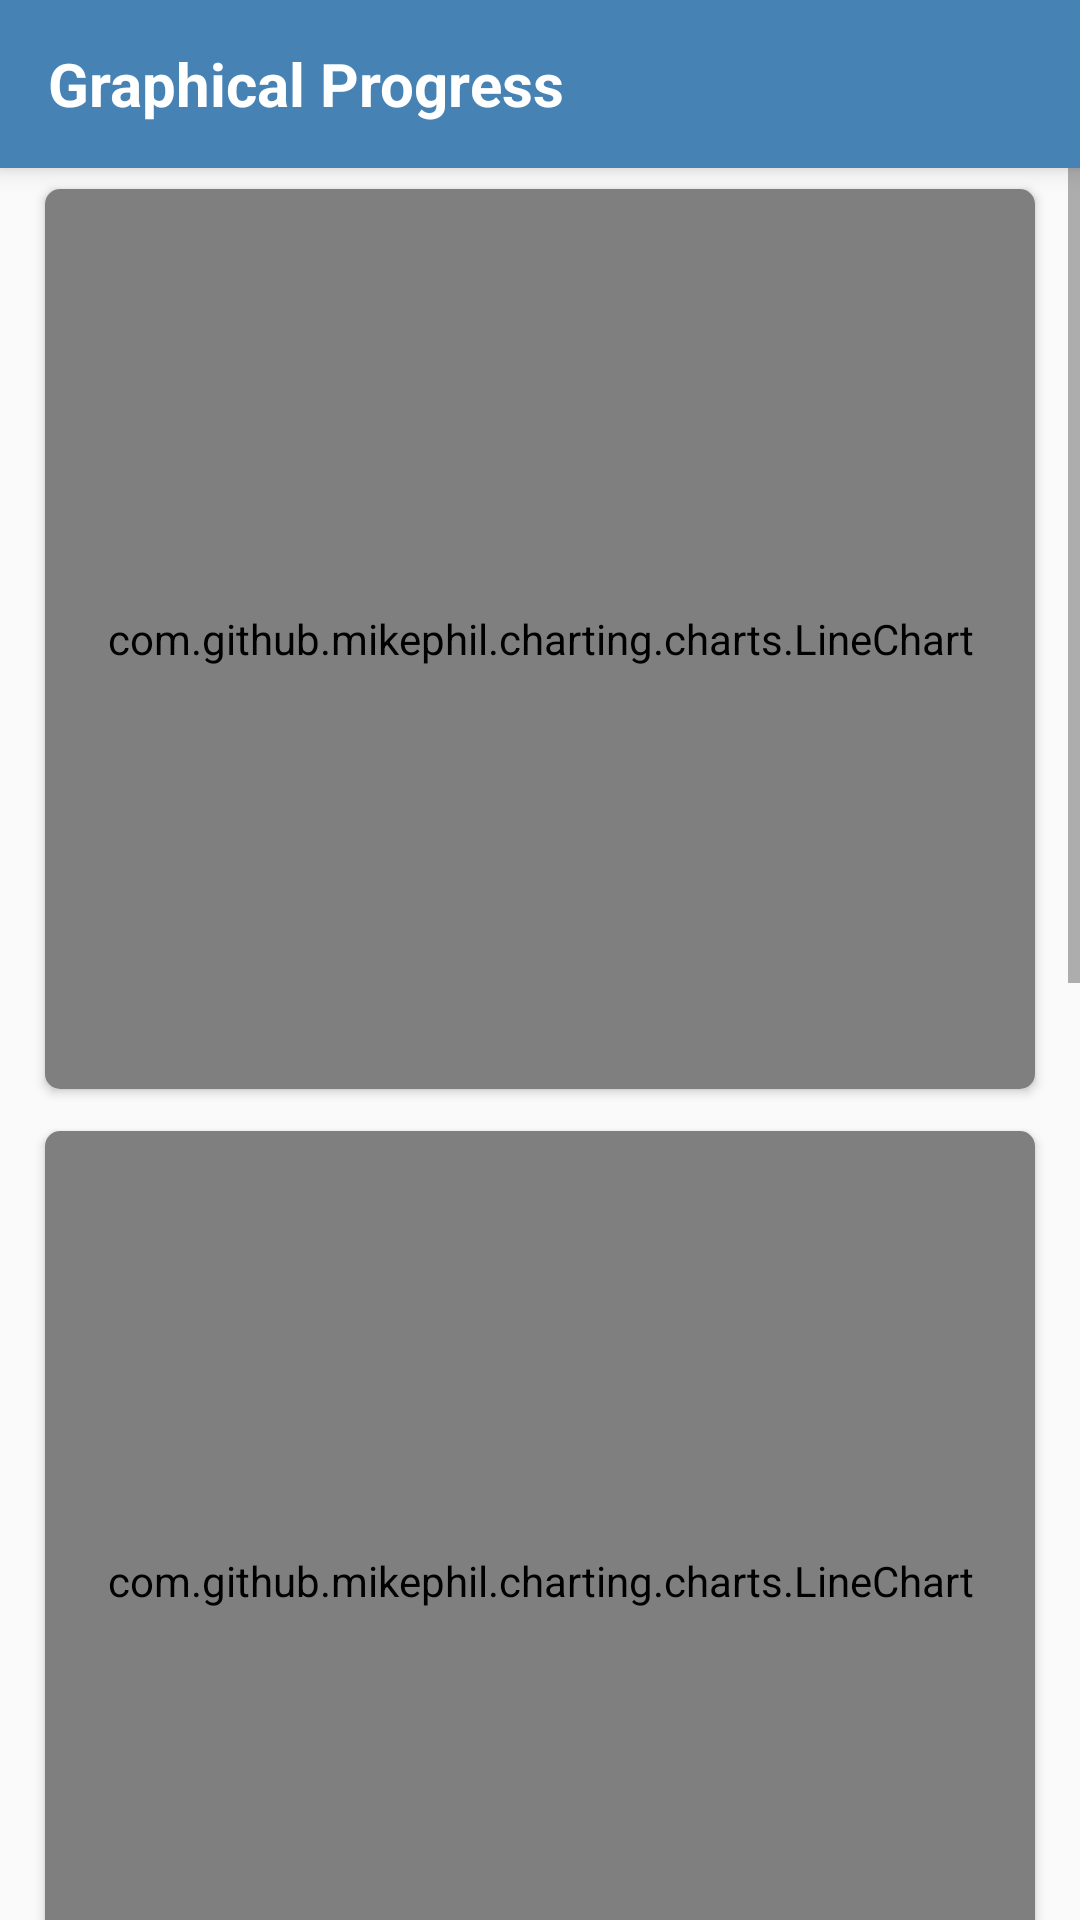

Reconstruct the res/layout file that produces this screen, plus the resources it refers to.
<!-- AndroidManifest.xml: application theme AppTheme -->
<!-- res/layout/fragment_leaderboard.xml -->
<?xml version="1.0" encoding="utf-8"?>
<LinearLayout xmlns:android="http://schemas.android.com/apk/res/android"
    android:layout_width="fill_parent"
    android:layout_height="fill_parent"
    xmlns:app="http://schemas.android.com/apk/res-auto"
    android:orientation="vertical"
    android:fitsSystemWindows="true">

    <android.support.v7.widget.Toolbar

        android:layout_width="match_parent"
        android:layout_height="wrap_content"
        android:minHeight="?attr/actionBarSize"
        android:background="@color/ColorTheme"
        android:elevation="5dp"
        android:id="@+id/toolbar">
        <RelativeLayout
            android:layout_width="match_parent"
            android:layout_height="wrap_content"
            >

        <TextView
            android:layout_width="wrap_content"
            android:layout_height="wrap_content"
            android:text="@string/graph_progress"
            android:textSize="20sp"
            android:textColor="@color/White"
            android:textStyle="bold" />

        </RelativeLayout>

    </android.support.v7.widget.Toolbar>

    <ScrollView
        android:layout_width="match_parent"
        android:layout_height="match_parent">
        <LinearLayout
            android:layout_width="match_parent"
            android:layout_height="wrap_content"
            android:orientation="vertical">

            <android.support.v7.widget.CardView
                android:layout_width="match_parent"
                android:layout_height="wrap_content"
                android:layout_marginLeft="15dp"
                android:layout_marginRight="15dp"
                android:layout_marginBottom="7dp"
                android:layout_marginTop="7dp"
                app:cardCornerRadius="5dp">
                    <TextView
                        android:layout_width="match_parent"
                        android:layout_height="wrap_content"
                        android:layout_marginBottom="8dp"
                        android:text="@string/tot_pullups"
                        android:textColor="#000"
                        android:textSize="18sp"
                        android:textAlignment="center"/>

                    <com.github.mikephil.charting.charts.LineChart
                        android:layout_width="match_parent"
                        android:layout_height="300dp"
                        android:id="@+id/lineTotalPullups"
                        android:padding="5dp"></com.github.mikephil.charting.charts.LineChart>
            </android.support.v7.widget.CardView>

            <android.support.v7.widget.CardView
                android:layout_width="match_parent"
                android:layout_height="wrap_content"
                android:layout_marginLeft="15dp"
                android:layout_marginRight="15dp"
                android:layout_marginBottom="7dp"
                android:layout_marginTop="7dp"
                app:cardCornerRadius="5dp">
                <TextView
                    android:layout_width="match_parent"
                    android:layout_height="wrap_content"
                    android:layout_marginBottom="8dp"
                    android:text="@string/fast_pullups"
                    android:textColor="#000"
                    android:textSize="18sp"
                    android:textAlignment="center"/>

                <com.github.mikephil.charting.charts.LineChart
                    android:layout_width="match_parent"
                    android:layout_height="300dp"
                    android:id="@+id/lineMaxSpeed"
                    android:padding="5dp"></com.github.mikephil.charting.charts.LineChart>
            </android.support.v7.widget.CardView>

            <android.support.v7.widget.CardView
                android:layout_width="match_parent"
                android:layout_height="wrap_content"
                android:layout_marginLeft="15dp"
                android:layout_marginRight="15dp"
                android:layout_marginBottom="7dp"
                android:layout_marginTop="7dp"
                app:cardCornerRadius="5dp">
                <TextView
                    android:layout_width="match_parent"
                    android:layout_height="wrap_content"
                    android:layout_marginBottom="8dp"
                    android:text="@string/aver_speed"
                    android:textColor="#000"
                    android:textSize="18sp"
                    android:textAlignment="center"/>

                <com.github.mikephil.charting.charts.LineChart
                    android:layout_width="match_parent"
                    android:layout_height="300dp"
                    android:id="@+id/lineAvgSpeed"
                    android:padding="5dp"></com.github.mikephil.charting.charts.LineChart>
            </android.support.v7.widget.CardView>

            <android.support.v7.widget.CardView
                android:layout_width="match_parent"
                android:layout_height="wrap_content"
                android:layout_marginLeft="15dp"
                android:layout_marginRight="15dp"
                android:layout_marginBottom="7dp"
                android:layout_marginTop="7dp"
                app:cardCornerRadius="5dp">
                <TextView
                    android:layout_width="match_parent"
                    android:layout_height="wrap_content"
                    android:layout_marginBottom="8dp"
                    android:text="@string/tot_length_ex"
                    android:textColor="#000"
                    android:textSize="18sp"
                    android:textAlignment="center"/>

                <com.github.mikephil.charting.charts.LineChart
                    android:layout_width="match_parent"
                    android:layout_height="300dp"
                    android:id="@+id/lineExerciseLength"
                    android:padding="5dp"></com.github.mikephil.charting.charts.LineChart>
            </android.support.v7.widget.CardView>
        </LinearLayout>

    </ScrollView>

</LinearLayout>
<!-- resources referenced by this layout -->
<resources>
  <color name="ColorTheme">#4682B4</color>
  <color name="White">#FFFFFF</color>
  <string name="aver_speed">Average speed</string>
  <string name="fast_pullups">Fastest Pullups</string>
  <string name="graph_progress">Graphical Progress</string>
  <string name="tot_length_ex">Total Length Exercise</string>
  <string name="tot_pullups">Total Pullups</string>
  <style name="AppTheme" parent="Theme.AppCompat.Light.NoActionBar">
          
          <item name="colorPrimary">@color/colorPrimary</item>
          <item name="colorPrimaryDark">@color/colorPrimaryDark</item>
          <item name="colorAccent">@color/colorAccent</item>
          <item name="android:statusBarColor">@color/ColorTheme</item>
  
  
      </style>
  <color name="colorPrimary">#3F51B5</color>
  <color name="colorPrimaryDark">#303F9F</color>
  <color name="colorAccent">#FF4081</color>
</resources>
